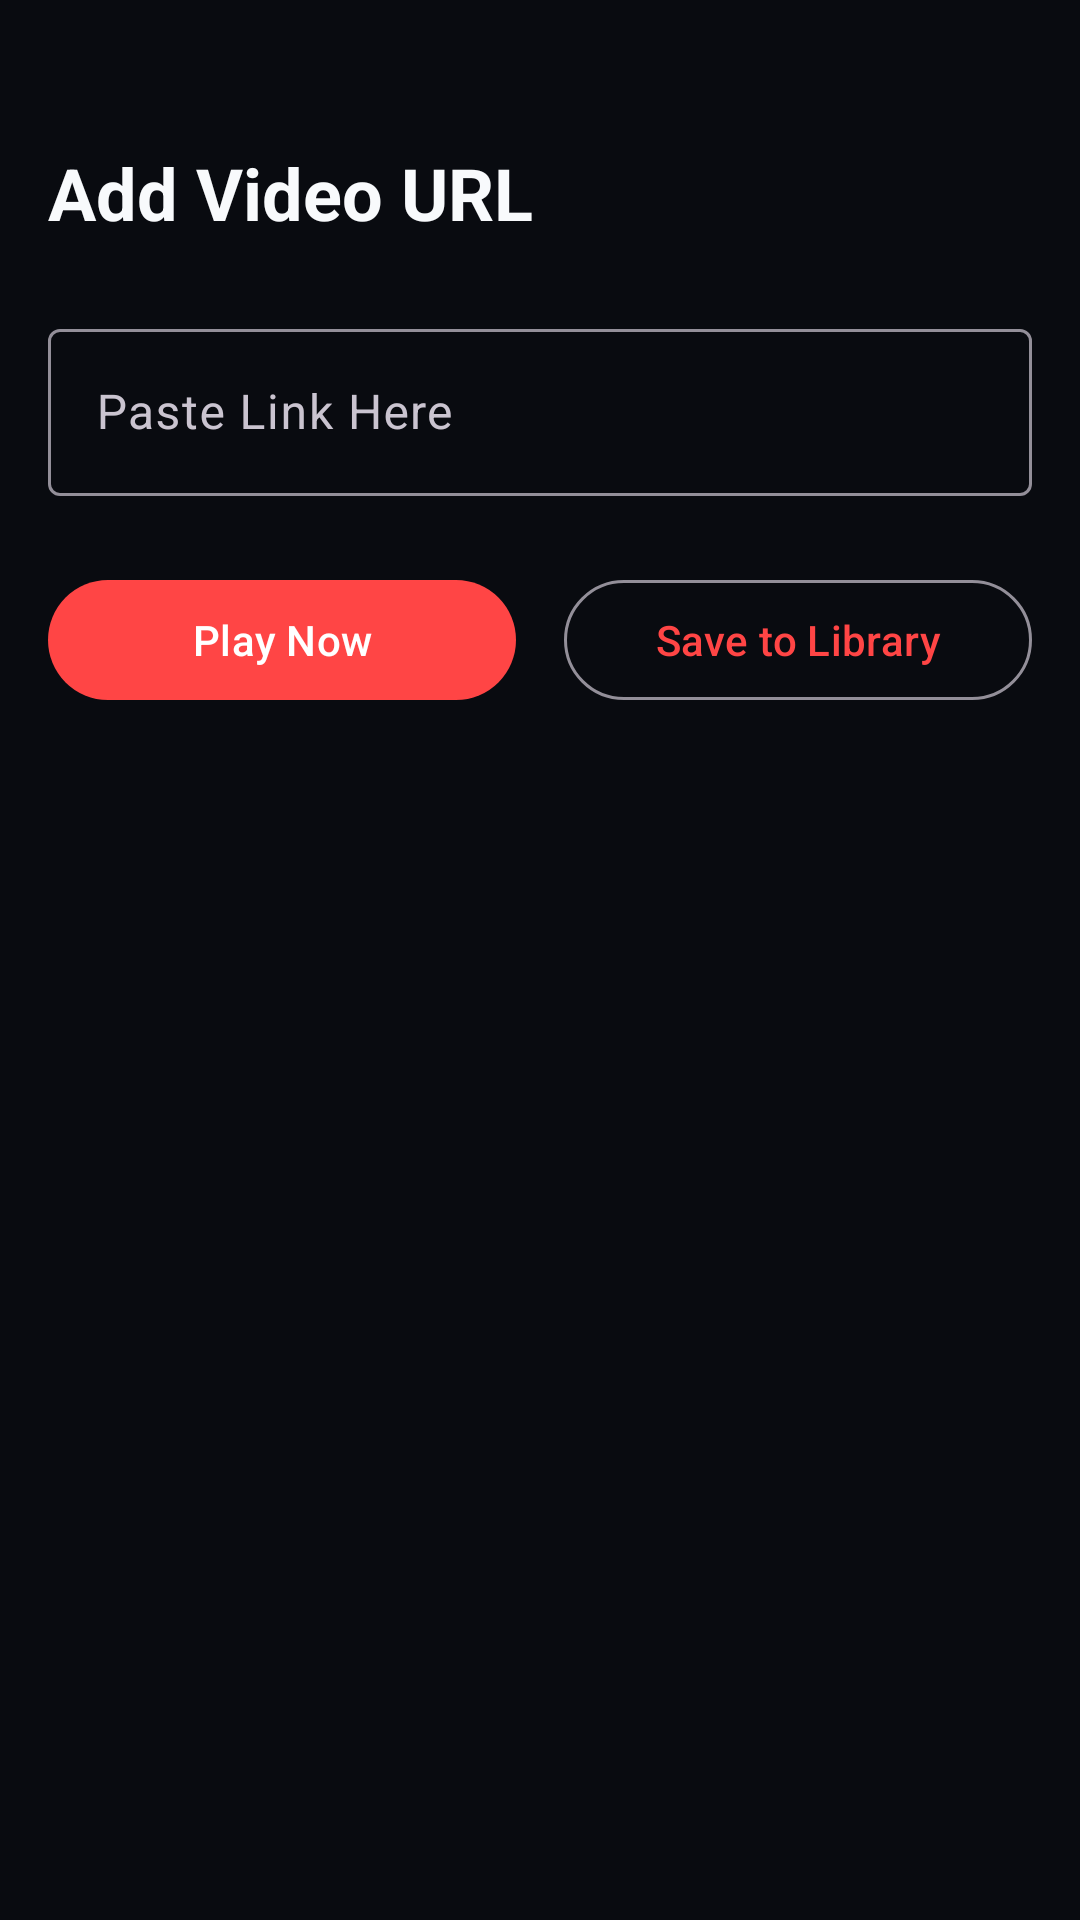

Produce the Android XML layout that renders to this screen, including the resource entries it uses.
<!-- AndroidManifest.xml: application theme Theme.CineFlowPlayer -->
<!-- res/layout/fragment_add_video.xml -->
<?xml version="1.0" encoding="utf-8"?>
<androidx.constraintlayout.widget.ConstraintLayout xmlns:android="http://schemas.android.com/apk/res/android"
    xmlns:app="http://schemas.android.com/apk/res-auto"
    android:layout_width="match_parent"
    android:layout_height="match_parent"
    android:background="?android:colorBackground"
    android:padding="16dp">

    <TextView
        android:id="@+id/tv_add_video_title"
        android:layout_width="wrap_content"
        android:layout_height="wrap_content"
        android:text="Add Video URL"
        android:textColor="?attr/colorOnBackground"
        android:textSize="24sp"
        android:textStyle="bold"
        app:layout_constraintTop_toTopOf="parent"
        app:layout_constraintStart_toStartOf="parent"
        android:layout_marginTop="32dp" />

    <com.google.android.material.textfield.TextInputLayout
        android:id="@+id/til_url"
        android:layout_width="match_parent"
        android:layout_height="wrap_content"
        android:hint="Paste Link Here"
        app:layout_constraintTop_toBottomOf="@id/tv_add_video_title"
        android:layout_marginTop="24dp">

        <com.google.android.material.textfield.TextInputEditText
            android:id="@+id/et_url"
            android:layout_width="match_parent"
            android:layout_height="wrap_content"
            android:inputType="textUri" />
    </com.google.android.material.textfield.TextInputLayout>

    <Button
        android:id="@+id/btn_play_now"
        android:layout_width="0dp"
        android:layout_height="wrap_content"
        android:text="Play Now"
        app:layout_constraintTop_toBottomOf="@id/til_url"
        app:layout_constraintStart_toStartOf="parent"
        app:layout_constraintEnd_toStartOf="@id/btn_save"
        android:layout_marginTop="24dp"
        android:layout_marginEnd="8dp" />

    <Button
        android:id="@+id/btn_save"
        style="@style/Widget.Material3.Button.OutlinedButton"
        android:layout_width="0dp"
        android:layout_height="wrap_content"
        android:text="Save to Library"
        app:layout_constraintTop_toTopOf="@id/btn_play_now"
        app:layout_constraintBottom_toBottomOf="@id/btn_play_now"
        app:layout_constraintStart_toEndOf="@id/btn_play_now"
        app:layout_constraintEnd_toEndOf="parent"
        android:layout_marginStart="8dp" />

    <TextView
        android:id="@+id/tv_error"
        android:layout_width="match_parent"
        android:layout_height="wrap_content"
        android:textColor="?attr/colorError"
        android:visibility="gone"
        app:layout_constraintTop_toBottomOf="@id/btn_play_now"
        android:layout_marginTop="16dp" />

</androidx.constraintlayout.widget.ConstraintLayout>
<!-- resources referenced by this layout -->
<resources>
  <style name="Theme.CineFlowPlayer" parent="Theme.Material3.Dark.NoActionBar">
          <item name="colorPrimary">@color/accent</item>
          <item name="colorOnPrimary">@color/white</item>
          <item name="colorPrimaryContainer">@color/secondary_surface</item>
          <item name="colorOnPrimaryContainer">@color/primary_text</item>
  
          <item name="colorSecondary">@color/secondary_surface</item>
          <item name="colorOnSecondary">@color/primary_text</item>
  
          <item name="android:colorBackground">@color/primary_background</item>
          <item name="colorSurface">@color/secondary_surface</item>
          <item name="colorOnBackground">@color/primary_text</item>
          <item name="colorOnSurface">@color/primary_text</item>
  
          <item name="android:statusBarColor">@color/primary_background</item>
          <item name="android:navigationBarColor">@color/secondary_surface</item>
      </style>
  <color name="accent">#FF4545</color>
  <color name="white">#FFFFFFFF</color>
  <color name="secondary_surface">#151923</color>
  <color name="primary_text">#F8FAFC</color>
  <color name="primary_background">#090B10</color>
</resources>
